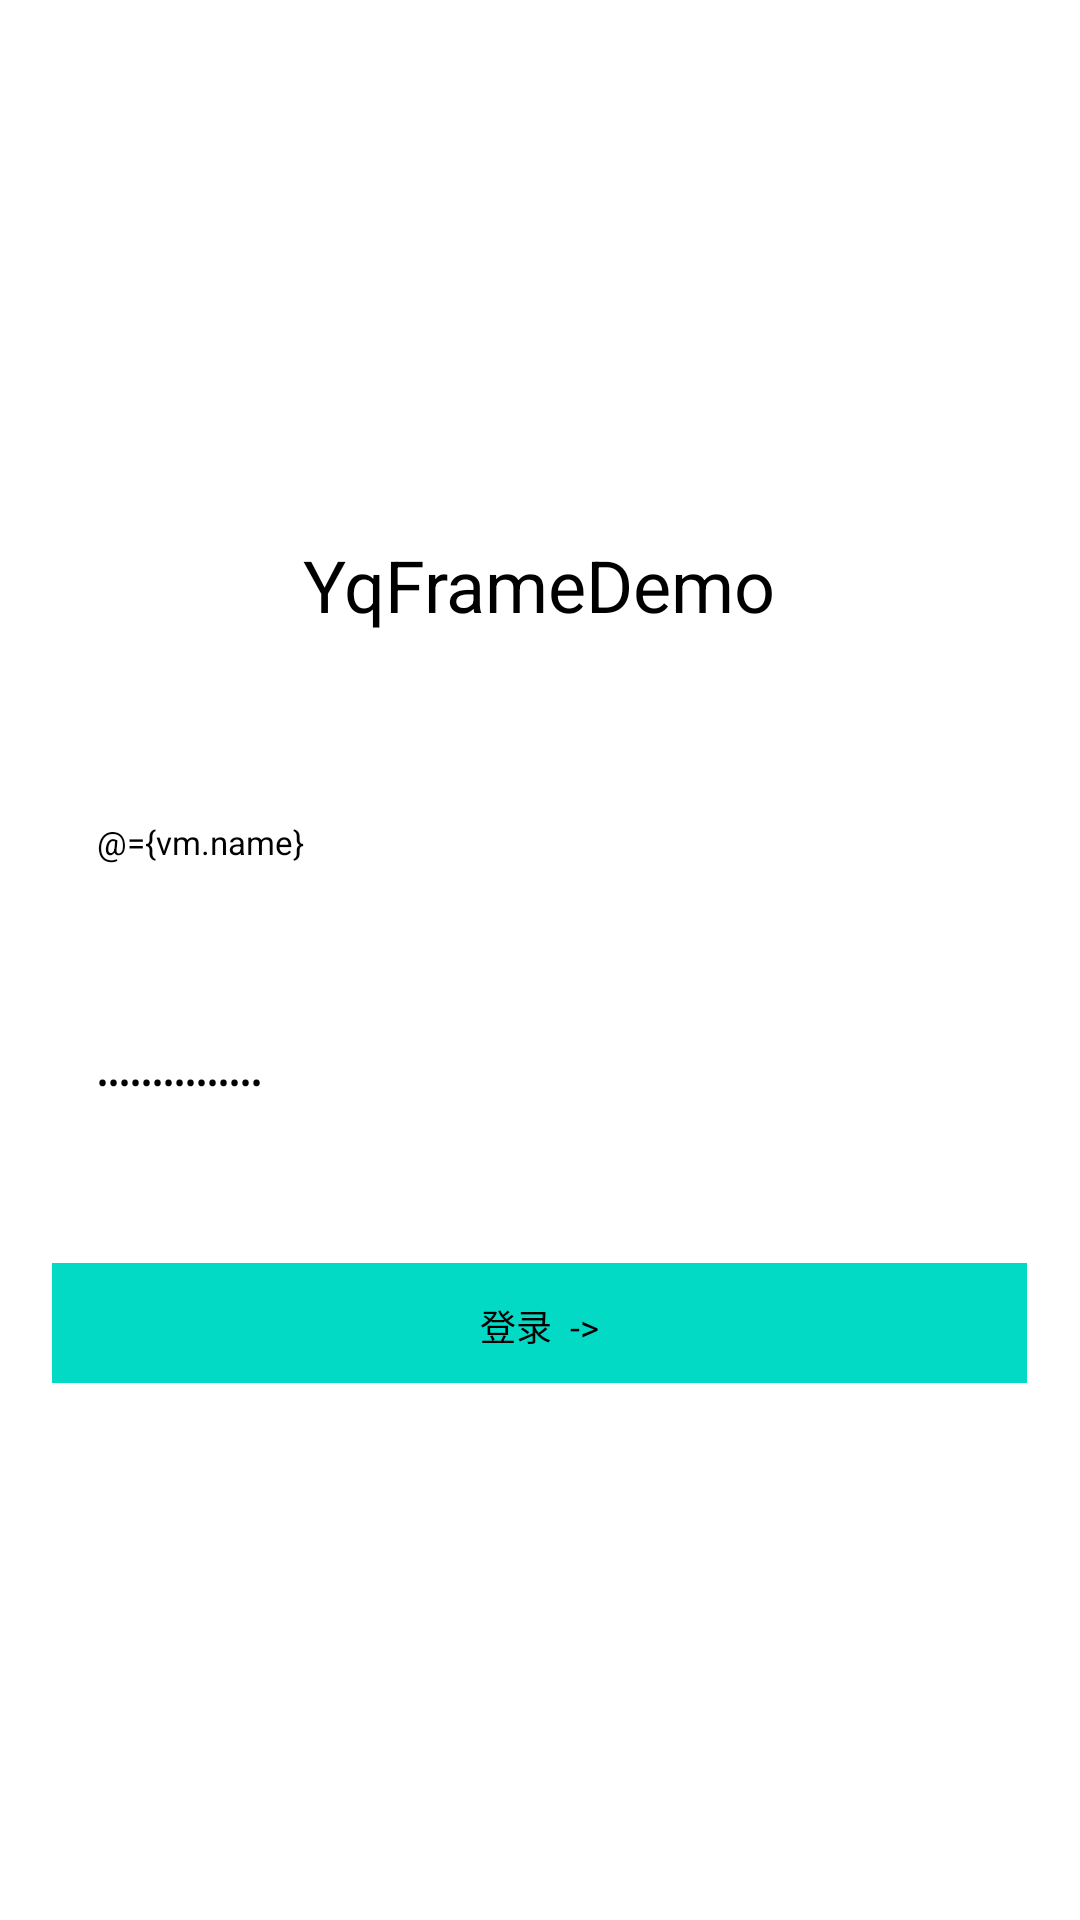

Reconstruct the res/layout file that produces this screen, plus the resources it refers to.
<!-- AndroidManifest.xml: application theme Theme.AppCompat.DayNight.NoActionBar -->
<!-- res/layout/activity_login_info.xml -->
<?xml version="1.0" encoding="utf-8"?>
<layout xmlns:android="http://schemas.android.com/apk/res/android"
    xmlns:app="http://schemas.android.com/apk/res-auto">

    <data>

        <variable
            name="vm"
            type="com.yqkj.yqframedemo.ui.model.LoginViewModel" />

        <variable
            name="click"
            type="com.yqkj.yqframedemo.ui.page.LoginInfoActivity.ClickProxy" />

        <variable
            name="adapter"
            type="androidx.recyclerview.widget.RecyclerView.Adapter" />
    </data>

    <RelativeLayout
        android:id="@+id/rl_root"
        android:layout_width="match_parent"
        android:layout_height="match_parent"
        android:background="@color/white">

        <LinearLayout
            android:layout_width="325dp"
            android:layout_height="match_parent"
            android:layout_centerHorizontal="true"
            android:orientation="vertical">
            

            <View
                android:layout_width="0dp"
                android:layout_height="0dp"
                android:focusable="true"
                android:focusableInTouchMode="true" />

            <ScrollView
                android:layout_width="match_parent"
                android:layout_height="match_parent"
                android:fillViewport="true">

                <LinearLayout
                    android:layout_width="match_parent"
                    android:layout_height="wrap_content"
                    android:gravity="center"
                    android:orientation="vertical">

                    <TextView
                        android:layout_width="wrap_content"
                        android:layout_height="wrap_content"
                        android:layout_marginBottom="50dp"
                        android:text="@string/app_name"
                        android:textColor="@color/black"
                        android:textSize="24dp" />


                    <LinearLayout
                        android:layout_width="match_parent"
                        android:layout_height="wrap_content"

                        android:orientation="vertical">

                        <LinearLayout
                            android:layout_width="match_parent"
                            android:layout_height="40dp"

                            android:gravity="center_vertical">


                            <EditText
                                android:id="@+id/et_userName"
                                android:layout_width="match_parent"
                                android:layout_height="wrap_content"
                                android:layout_marginLeft="10dp"
                                android:background="@color/transparent"
                                android:hint="请输入账号名称"
                                android:inputType="textPersonName"
                                android:padding="5dp"
                                android:text="@={vm.name}"
                                android:textColor="@color/black"
                                android:textColorHint="#999999"
                                android:textSize="11dp" />
                        </LinearLayout>

                        <LinearLayout
                            android:layout_width="match_parent"
                            android:layout_height="40dp"
                            android:layout_marginTop="40dp"

                            android:gravity="center_vertical">


                            <EditText
                                android:id="@+id/et_pwd"
                                android:layout_width="match_parent"
                                android:layout_height="wrap_content"
                                android:layout_marginLeft="10dp"
                                android:background="@color/transparent"
                                android:hint="请输入密码"
                                android:inputType="textPassword"
                                android:padding="5dp"
                                android:text="@={vm.password}"
                                android:textColor="@color/black"
                                android:textColorHint="#999999"
                                android:textSize="11dp" />
                        </LinearLayout>


                        <TextView
                            android:id="@+id/tv_login"
                            android:layout_width="match_parent"
                            android:layout_height="40dp"
                            android:layout_marginTop="40dp"
                            android:background="@color/teal_200"
                            android:gravity="center"
                            android:onClick="@{()->click.login()}"
                            android:padding="12dp"
                            android:text="登录  ->"
                            android:textColor="@color/black"
                            android:textSize="12dp">

                        </TextView>


                    </LinearLayout>

                </LinearLayout>
            </ScrollView>
        </LinearLayout>
    </RelativeLayout>
</layout>
<!-- resources referenced by this layout -->
<resources>
  <color name="black">#FF000000</color>
  <color name="teal_200">#FF03DAC5</color>
  <color name="transparent">#00ffffff</color>
  <color name="white">#FFFFFFFF</color>
  <string name="app_name">YqFrameDemo</string>
</resources>
